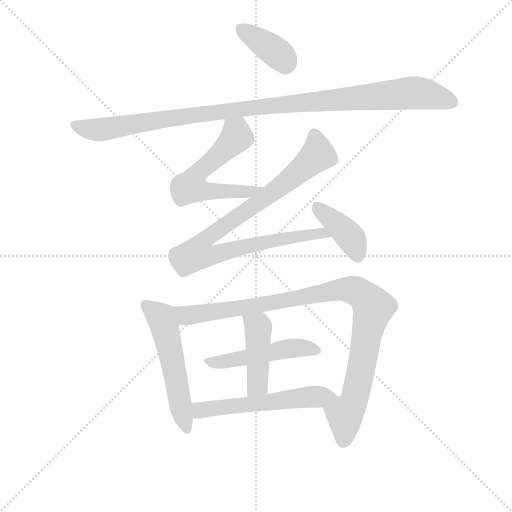
t = 0.00 s
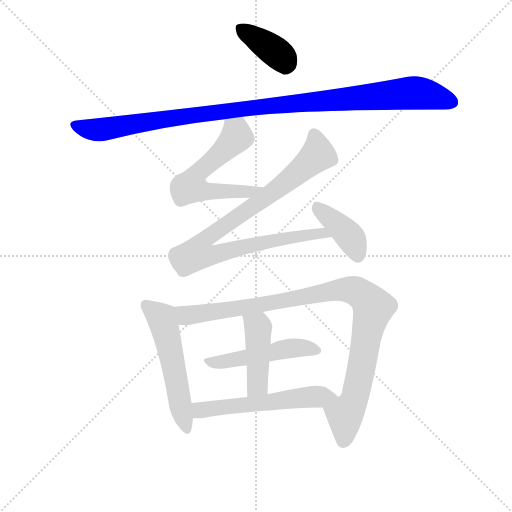
t = 1.63 s
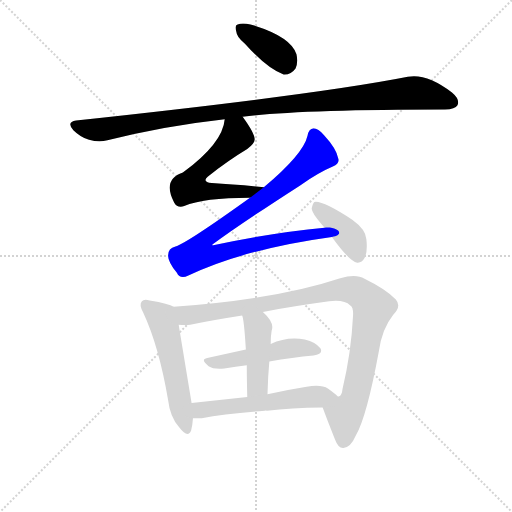
t = 3.27 s
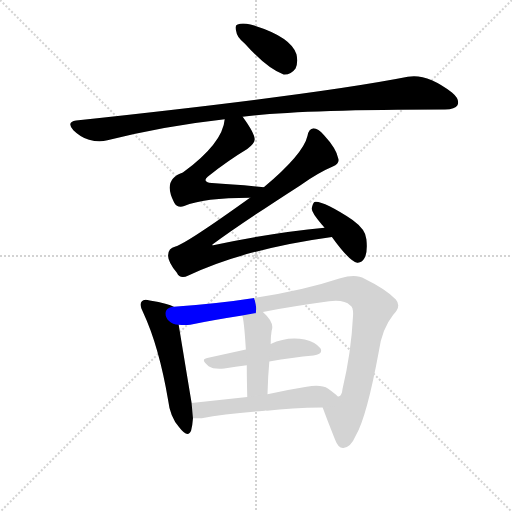
t = 4.90 s
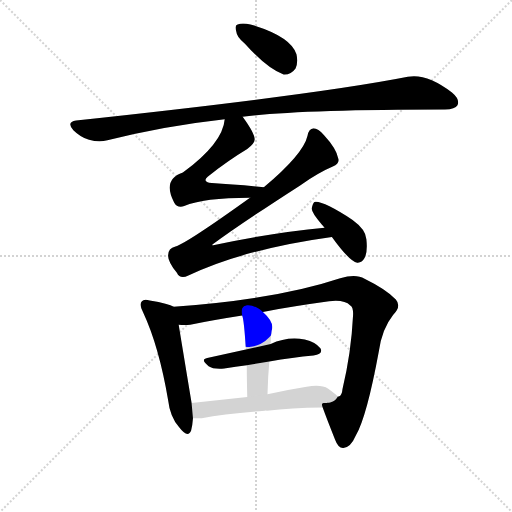
t = 6.53 s
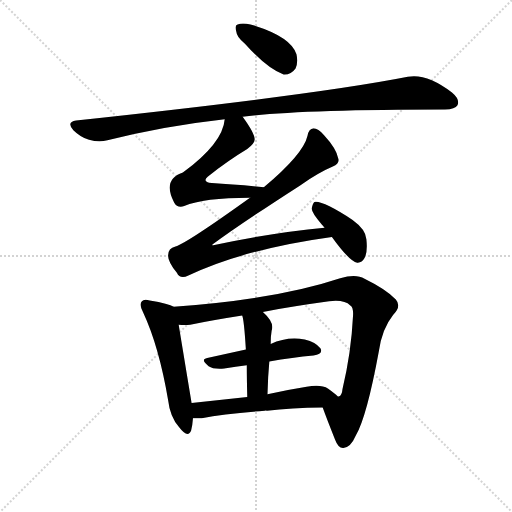
t = 8.17 s

The animated SVG that drew these frames (rendered in a browser with its animation timeline set to each time). Animation: 10 CSS @keyframes rules; one cycle of 8.16 s.

<svg version="1.1" viewBox="0 0 1024 1024" xmlns="http://www.w3.org/2000/svg">
  <g stroke="lightgray" stroke-dasharray="1,1" stroke-width="1" transform="scale(4, 4)">
    <line x1="0" y1="0" x2="256" y2="256"></line>
    <line x1="256" y1="0" x2="0" y2="256"></line>
    <line x1="128" y1="0" x2="128" y2="256"></line>
    <line x1="0" y1="128" x2="256" y2="128"></line>
  </g>
<g transform="scale(0.92, -0.92) translate(60, -900)">
   <style type="text/css">
    @keyframes keyframes0 {
      from {
       stroke: blue;
       stroke-dashoffset: 381;
       stroke-width: 128;
       }
       55% {
       animation-timing-function: step-end;
       stroke: blue;
       stroke-dashoffset: 0;
       stroke-width: 128;
       }
       to {
       stroke: black;
       stroke-width: 1024;
       }
       }
       #make-me-a-hanzi-animation-0 {
         animation: keyframes0 0.560059s both;
         animation-delay: 0.000000s;
         animation-timing-function: linear;
       }
    @keyframes keyframes1 {
      from {
       stroke: blue;
       stroke-dashoffset: 1083;
       stroke-width: 128;
       }
       78% {
       animation-timing-function: step-end;
       stroke: blue;
       stroke-dashoffset: 0;
       stroke-width: 128;
       }
       to {
       stroke: black;
       stroke-width: 1024;
       }
       }
       #make-me-a-hanzi-animation-1 {
         animation: keyframes1 1.131348s both;
         animation-delay: 0.560059s;
         animation-timing-function: linear;
       }
    @keyframes keyframes2 {
      from {
       stroke: blue;
       stroke-dashoffset: 596;
       stroke-width: 128;
       }
       66% {
       animation-timing-function: step-end;
       stroke: blue;
       stroke-dashoffset: 0;
       stroke-width: 128;
       }
       to {
       stroke: black;
       stroke-width: 1024;
       }
       }
       #make-me-a-hanzi-animation-2 {
         animation: keyframes2 0.735026s both;
         animation-delay: 1.691406s;
         animation-timing-function: linear;
       }
    @keyframes keyframes3 {
      from {
       stroke: blue;
       stroke-dashoffset: 929;
       stroke-width: 128;
       }
       75% {
       animation-timing-function: step-end;
       stroke: blue;
       stroke-dashoffset: 0;
       stroke-width: 128;
       }
       to {
       stroke: black;
       stroke-width: 1024;
       }
       }
       #make-me-a-hanzi-animation-3 {
         animation: keyframes3 1.006022s both;
         animation-delay: 2.426432s;
         animation-timing-function: linear;
       }
    @keyframes keyframes4 {
      from {
       stroke: blue;
       stroke-dashoffset: 402;
       stroke-width: 128;
       }
       57% {
       animation-timing-function: step-end;
       stroke: blue;
       stroke-dashoffset: 0;
       stroke-width: 128;
       }
       to {
       stroke: black;
       stroke-width: 1024;
       }
       }
       #make-me-a-hanzi-animation-4 {
         animation: keyframes4 0.577148s both;
         animation-delay: 3.432454s;
         animation-timing-function: linear;
       }
    @keyframes keyframes5 {
      from {
       stroke: blue;
       stroke-dashoffset: 545;
       stroke-width: 128;
       }
       64% {
       animation-timing-function: step-end;
       stroke: blue;
       stroke-dashoffset: 0;
       stroke-width: 128;
       }
       to {
       stroke: black;
       stroke-width: 1024;
       }
       }
       #make-me-a-hanzi-animation-5 {
         animation: keyframes5 0.693522s both;
         animation-delay: 4.009603s;
         animation-timing-function: linear;
       }
    @keyframes keyframes6 {
      from {
       stroke: blue;
       stroke-dashoffset: 1006;
       stroke-width: 128;
       }
       77% {
       animation-timing-function: step-end;
       stroke: blue;
       stroke-dashoffset: 0;
       stroke-width: 128;
       }
       to {
       stroke: black;
       stroke-width: 1024;
       }
       }
       #make-me-a-hanzi-animation-6 {
         animation: keyframes6 1.068685s both;
         animation-delay: 4.703125s;
         animation-timing-function: linear;
       }
    @keyframes keyframes7 {
      from {
       stroke: blue;
       stroke-dashoffset: 494;
       stroke-width: 128;
       }
       62% {
       animation-timing-function: step-end;
       stroke: blue;
       stroke-dashoffset: 0;
       stroke-width: 128;
       }
       to {
       stroke: black;
       stroke-width: 1024;
       }
       }
       #make-me-a-hanzi-animation-7 {
         animation: keyframes7 0.652018s both;
         animation-delay: 5.771810s;
         animation-timing-function: linear;
       }
    @keyframes keyframes8 {
      from {
       stroke: blue;
       stroke-dashoffset: 442;
       stroke-width: 128;
       }
       59% {
       animation-timing-function: step-end;
       stroke: blue;
       stroke-dashoffset: 0;
       stroke-width: 128;
       }
       to {
       stroke: black;
       stroke-width: 1024;
       }
       }
       #make-me-a-hanzi-animation-8 {
         animation: keyframes8 0.609701s both;
         animation-delay: 6.423828s;
         animation-timing-function: linear;
       }
    @keyframes keyframes9 {
      from {
       stroke: blue;
       stroke-dashoffset: 565;
       stroke-width: 128;
       }
       65% {
       animation-timing-function: step-end;
       stroke: blue;
       stroke-dashoffset: 0;
       stroke-width: 128;
       }
       to {
       stroke: black;
       stroke-width: 1024;
       }
       }
       #make-me-a-hanzi-animation-9 {
         animation: keyframes9 0.709798s both;
         animation-delay: 7.033529s;
         animation-timing-function: linear;
       }
</style>
<path d="M 472.5 805.0 Q 520.5 751.0 556.5 738.0 Q 572.5 737.0 582.5 751.0 Q 588.5 764.0 584.5 782.0 Q 572.5 821.0 484.5 847.0 Q 466.5 851.0 456.5 847.0 Q 449.5 846.0 453.5 832.0 Q 454.5 819.0 472.5 805.0 Z" fill="lightgray"></path> 
<path d="M 467.5 646.0 Q 585.5 662.0 907.5 662.0 Q 929.5 662.0 934.5 671.0 Q 940.5 684.0 922.5 699.0 Q 867.5 741.0 826.5 733.0 Q 628.5 694.0 105.5 638.0 Q 83.5 635.0 99.5 617.0 Q 114.5 602.0 133.5 596.0 Q 155.5 590.0 173.5 595.0 Q 293.5 626.0 428.5 641.0 L 467.5 646.0 Z" fill="lightgray"></path> 
<path d="M 513.5 493.0 Q 450.5 499.0 400.5 502.0 Q 378.5 505.0 391.5 516.0 Q 437.5 552.0 477.5 576.0 Q 493.5 588.0 493.5 596.0 Q 494.5 609.0 467.5 646.0 C 450.5 670.0 433.5 671.0 428.5 641.0 Q 424.5 589.0 337.5 525.0 Q 292.5 510.0 318.5 460.0 Q 325.5 447.0 340.5 452.0 Q 382.5 470.0 483.5 470.0 C 513.5 470.0 543.5 490.0 513.5 493.0 Z" fill="lightgray"></path> 
<path d="M 645.5 405.0 Q 536.5 395.0 403.5 367.0 Q 399.5 366.0 402.5 369.0 Q 460.5 412.0 592.5 497.0 Q 632.5 525.0 663.5 538.0 Q 678.5 544.0 675.5 555.0 Q 671.5 577.0 644.5 606.0 Q 631.5 621.0 621.5 621.0 Q 611.5 620.0 608.5 605.0 Q 599.5 565.0 513.5 493.0 L 483.5 470.0 Q 345.5 371.0 321.5 364.0 Q 305.5 360.0 305.5 345.0 Q 304.5 332.0 324.5 307.0 Q 331.5 292.0 349.5 301.0 Q 472.5 359.0 661.5 385.0 C 691.5 389.0 675.5 408.0 645.5 405.0 Z" fill="lightgray"></path> 
<path d="M 661.5 385.0 Q 700.5 331.0 716.5 329.0 Q 726.5 328.0 732.5 339.0 Q 739.5 352.0 736.5 380.0 Q 735.5 401.0 706.5 422.0 Q 640.5 465.0 623.5 461.0 Q 619.5 458.0 617.5 446.0 Q 618.5 436.0 639.5 412.0 Q 642.5 409.0 645.5 405.0 L 661.5 385.0 Z" fill="lightgray"></path> 
<path d="M 317.5 233.0 Q 307.5 240.0 265.5 247.0 Q 252.5 251.0 248.5 245.0 Q 241.5 238.0 251.5 220.0 Q 285.5 147.0 305.5 30.0 Q 309.5 -6.0 329.5 -29.0 Q 348.5 -54.0 355.5 -36.0 Q 358.5 -24.0 359.5 -9.0 L 356.5 24.0 Q 329.5 187.0 328.5 194.0 C 323.5 224.0 322.5 231.0 317.5 233.0 Z" fill="lightgray"></path> 
<path d="M 641.5 14.0 Q 650.5 -11.0 668.5 -56.0 Q 675.5 -75.0 686.5 -74.0 Q 702.5 -73.0 713.5 -47.0 Q 737.5 -5.0 763.5 136.0 Q 770.5 185.0 794.5 215.0 Q 813.5 234.0 800.5 249.0 Q 779.5 271.0 732.5 294.0 Q 713.5 306.0 679.5 295.0 Q 541.5 249.0 317.5 233.0 C 287.5 231.0 298.5 194.0 328.5 194.0 Q 341.5 193.0 353.5 194.0 Q 402.5 204.0 466.5 214.0 L 511.5 222.0 Q 575.5 234.0 655.5 245.0 Q 688.5 249.0 701.5 236.0 Q 708.5 232.0 707.5 214.0 Q 703.5 133.0 684.5 54.0 Q 683.5 41.0 676.5 38.0 L 674.5 38.0 C 659.5 12.0 633.5 35.0 641.5 14.0 Z" fill="lightgray"></path> 
<path d="M 525.5 114.0 Q 576.5 123.0 621.5 127.0 Q 643.5 131.0 636.5 143.0 Q 626.5 156.0 602.5 162.0 Q 563.5 169.0 528.5 152.0 L 474.5 140.0 L 390.5 122.0 Q 374.5 119.0 393.5 104.0 Q 403.5 97.0 427.5 99.0 Q 452.5 103.0 476.5 106.0 L 525.5 114.0 Z" fill="lightgray"></path> 
<path d="M 521.5 43.0 Q 522.5 82.0 525.5 114.0 L 528.5 152.0 Q 528.5 170.0 530.5 181.0 Q 537.5 199.0 511.5 222.0 C 489.5 242.0 458.5 243.0 466.5 214.0 Q 470.5 205.0 474.5 140.0 L 476.5 106.0 Q 476.5 78.0 477.5 37.0 C 478.5 7.0 520.5 13.0 521.5 43.0 Z" fill="lightgray"></path> 
<path d="M 359.5 -9.0 Q 366.5 -10.0 378.5 -9.0 Q 429.5 1.0 515.5 7.0 Q 516.5 8.0 520.5 7.0 Q 572.5 13.0 641.5 14.0 C 671.5 15.0 696.5 18.0 674.5 38.0 Q 667.5 45.0 653.5 55.0 Q 637.5 65.0 606.5 59.0 Q 563.5 52.0 521.5 43.0 L 477.5 37.0 L 356.5 24.0 C 326.5 21.0 329.5 -8.0 359.5 -9.0 Z" fill="lightgray"></path> 
      <clipPath id="make-me-a-hanzi-clip-0">
      <path d="M 472.5 805.0 Q 520.5 751.0 556.5 738.0 Q 572.5 737.0 582.5 751.0 Q 588.5 764.0 584.5 782.0 Q 572.5 821.0 484.5 847.0 Q 466.5 851.0 456.5 847.0 Q 449.5 846.0 453.5 832.0 Q 454.5 819.0 472.5 805.0 Z" fill="lightgray"></path>
      </clipPath>
      <path clip-path="url(#make-me-a-hanzi-clip-0)" d="M 464.5 838.0 L 539.5 787.0 L 556.5 771.0 L 559.5 760.0 " fill="none" id="make-me-a-hanzi-animation-0" stroke-dasharray="253 506" stroke-linecap="round"></path>

      <clipPath id="make-me-a-hanzi-clip-1">
      <path d="M 467.5 646.0 Q 585.5 662.0 907.5 662.0 Q 929.5 662.0 934.5 671.0 Q 940.5 684.0 922.5 699.0 Q 867.5 741.0 826.5 733.0 Q 628.5 694.0 105.5 638.0 Q 83.5 635.0 99.5 617.0 Q 114.5 602.0 133.5 596.0 Q 155.5 590.0 173.5 595.0 Q 293.5 626.0 428.5 641.0 L 467.5 646.0 Z" fill="lightgray"></path>
      </clipPath>
      <path clip-path="url(#make-me-a-hanzi-clip-1)" d="M 103.5 627.0 L 155.5 618.0 L 440.5 661.0 L 819.5 697.0 L 871.5 694.0 L 922.5 678.0 " fill="none" id="make-me-a-hanzi-animation-1" stroke-dasharray="955 1910" stroke-linecap="round"></path>

      <clipPath id="make-me-a-hanzi-clip-2">
      <path d="M 513.5 493.0 Q 450.5 499.0 400.5 502.0 Q 378.5 505.0 391.5 516.0 Q 437.5 552.0 477.5 576.0 Q 493.5 588.0 493.5 596.0 Q 494.5 609.0 467.5 646.0 C 450.5 670.0 433.5 671.0 428.5 641.0 Q 424.5 589.0 337.5 525.0 Q 292.5 510.0 318.5 460.0 Q 325.5 447.0 340.5 452.0 Q 382.5 470.0 483.5 470.0 C 513.5 470.0 543.5 490.0 513.5 493.0 Z" fill="lightgray"></path>
      </clipPath>
      <path clip-path="url(#make-me-a-hanzi-clip-2)" d="M 435.5 634.0 L 453.5 614.0 L 454.5 603.0 L 374.5 529.0 L 360.5 512.0 L 357.5 492.0 L 372.5 486.0 L 454.5 482.0 L 481.5 483.0 L 505.5 493.0 " fill="none" id="make-me-a-hanzi-animation-2" stroke-dasharray="468 936" stroke-linecap="round"></path>

      <clipPath id="make-me-a-hanzi-clip-3">
      <path d="M 645.5 405.0 Q 536.5 395.0 403.5 367.0 Q 399.5 366.0 402.5 369.0 Q 460.5 412.0 592.5 497.0 Q 632.5 525.0 663.5 538.0 Q 678.5 544.0 675.5 555.0 Q 671.5 577.0 644.5 606.0 Q 631.5 621.0 621.5 621.0 Q 611.5 620.0 608.5 605.0 Q 599.5 565.0 513.5 493.0 L 483.5 470.0 Q 345.5 371.0 321.5 364.0 Q 305.5 360.0 305.5 345.0 Q 304.5 332.0 324.5 307.0 Q 331.5 292.0 349.5 301.0 Q 472.5 359.0 661.5 385.0 C 691.5 389.0 675.5 408.0 645.5 405.0 Z" fill="lightgray"></path>
      </clipPath>
      <path clip-path="url(#make-me-a-hanzi-clip-3)" d="M 623.5 608.0 L 630.5 564.0 L 524.5 475.0 L 384.5 378.0 L 371.5 350.0 L 397.5 345.0 L 494.5 370.0 L 625.5 392.0 L 641.5 394.0 L 652.5 386.0 " fill="none" id="make-me-a-hanzi-animation-3" stroke-dasharray="801 1602" stroke-linecap="round"></path>

      <clipPath id="make-me-a-hanzi-clip-4">
      <path d="M 661.5 385.0 Q 700.5 331.0 716.5 329.0 Q 726.5 328.0 732.5 339.0 Q 739.5 352.0 736.5 380.0 Q 735.5 401.0 706.5 422.0 Q 640.5 465.0 623.5 461.0 Q 619.5 458.0 617.5 446.0 Q 618.5 436.0 639.5 412.0 Q 642.5 409.0 645.5 405.0 L 661.5 385.0 Z" fill="lightgray"></path>
      </clipPath>
      <path clip-path="url(#make-me-a-hanzi-clip-4)" d="M 627.5 455.0 L 700.5 386.0 L 717.5 344.0 " fill="none" id="make-me-a-hanzi-animation-4" stroke-dasharray="274 548" stroke-linecap="round"></path>

      <clipPath id="make-me-a-hanzi-clip-5">
      <path d="M 317.5 233.0 Q 307.5 240.0 265.5 247.0 Q 252.5 251.0 248.5 245.0 Q 241.5 238.0 251.5 220.0 Q 285.5 147.0 305.5 30.0 Q 309.5 -6.0 329.5 -29.0 Q 348.5 -54.0 355.5 -36.0 Q 358.5 -24.0 359.5 -9.0 L 356.5 24.0 Q 329.5 187.0 328.5 194.0 C 323.5 224.0 322.5 231.0 317.5 233.0 Z" fill="lightgray"></path>
      </clipPath>
      <path clip-path="url(#make-me-a-hanzi-clip-5)" d="M 256.5 237.0 L 291.5 209.0 L 343.5 -30.0 " fill="none" id="make-me-a-hanzi-animation-5" stroke-dasharray="417 834" stroke-linecap="round"></path>

      <clipPath id="make-me-a-hanzi-clip-6">
      <path d="M 641.5 14.0 Q 650.5 -11.0 668.5 -56.0 Q 675.5 -75.0 686.5 -74.0 Q 702.5 -73.0 713.5 -47.0 Q 737.5 -5.0 763.5 136.0 Q 770.5 185.0 794.5 215.0 Q 813.5 234.0 800.5 249.0 Q 779.5 271.0 732.5 294.0 Q 713.5 306.0 679.5 295.0 Q 541.5 249.0 317.5 233.0 C 287.5 231.0 298.5 194.0 328.5 194.0 Q 341.5 193.0 353.5 194.0 Q 402.5 204.0 466.5 214.0 L 511.5 222.0 Q 575.5 234.0 655.5 245.0 Q 688.5 249.0 701.5 236.0 Q 708.5 232.0 707.5 214.0 Q 703.5 133.0 684.5 54.0 Q 683.5 41.0 676.5 38.0 L 674.5 38.0 C 659.5 12.0 633.5 35.0 641.5 14.0 Z" fill="lightgray"></path>
      </clipPath>
      <path clip-path="url(#make-me-a-hanzi-clip-6)" d="M 327.5 229.0 L 337.5 218.0 L 355.5 215.0 L 680.5 270.0 L 705.5 270.0 L 724.5 261.0 L 751.5 232.0 L 711.5 35.0 L 689.5 -2.0 L 686.5 -59.0 " fill="none" id="make-me-a-hanzi-animation-6" stroke-dasharray="878 1756" stroke-linecap="round"></path>

      <clipPath id="make-me-a-hanzi-clip-7">
      <path d="M 525.5 114.0 Q 576.5 123.0 621.5 127.0 Q 643.5 131.0 636.5 143.0 Q 626.5 156.0 602.5 162.0 Q 563.5 169.0 528.5 152.0 L 474.5 140.0 L 390.5 122.0 Q 374.5 119.0 393.5 104.0 Q 403.5 97.0 427.5 99.0 Q 452.5 103.0 476.5 106.0 L 525.5 114.0 Z" fill="lightgray"></path>
      </clipPath>
      <path clip-path="url(#make-me-a-hanzi-clip-7)" d="M 391.5 113.0 L 468.5 121.0 L 567.5 143.0 L 604.5 144.0 L 625.5 138.0 " fill="none" id="make-me-a-hanzi-animation-7" stroke-dasharray="366 732" stroke-linecap="round"></path>

      <clipPath id="make-me-a-hanzi-clip-8">
      <path d="M 521.5 43.0 Q 522.5 82.0 525.5 114.0 L 528.5 152.0 Q 528.5 170.0 530.5 181.0 Q 537.5 199.0 511.5 222.0 C 489.5 242.0 458.5 243.0 466.5 214.0 Q 470.5 205.0 474.5 140.0 L 476.5 106.0 Q 476.5 78.0 477.5 37.0 C 478.5 7.0 520.5 13.0 521.5 43.0 Z" fill="lightgray"></path>
      </clipPath>
      <path clip-path="url(#make-me-a-hanzi-clip-8)" d="M 474.5 213.0 L 501.5 189.0 L 500.5 67.0 L 483.5 45.0 " fill="none" id="make-me-a-hanzi-animation-8" stroke-dasharray="314 628" stroke-linecap="round"></path>

      <clipPath id="make-me-a-hanzi-clip-9">
      <path d="M 359.5 -9.0 Q 366.5 -10.0 378.5 -9.0 Q 429.5 1.0 515.5 7.0 Q 516.5 8.0 520.5 7.0 Q 572.5 13.0 641.5 14.0 C 671.5 15.0 696.5 18.0 674.5 38.0 Q 667.5 45.0 653.5 55.0 Q 637.5 65.0 606.5 59.0 Q 563.5 52.0 521.5 43.0 L 477.5 37.0 L 356.5 24.0 C 326.5 21.0 329.5 -8.0 359.5 -9.0 Z" fill="lightgray"></path>
      </clipPath>
      <path clip-path="url(#make-me-a-hanzi-clip-9)" d="M 364.5 -3.0 L 374.5 8.0 L 411.5 14.0 L 588.5 35.0 L 666.5 38.0 " fill="none" id="make-me-a-hanzi-animation-9" stroke-dasharray="437 874" stroke-linecap="round"></path>

</g>
</svg>
